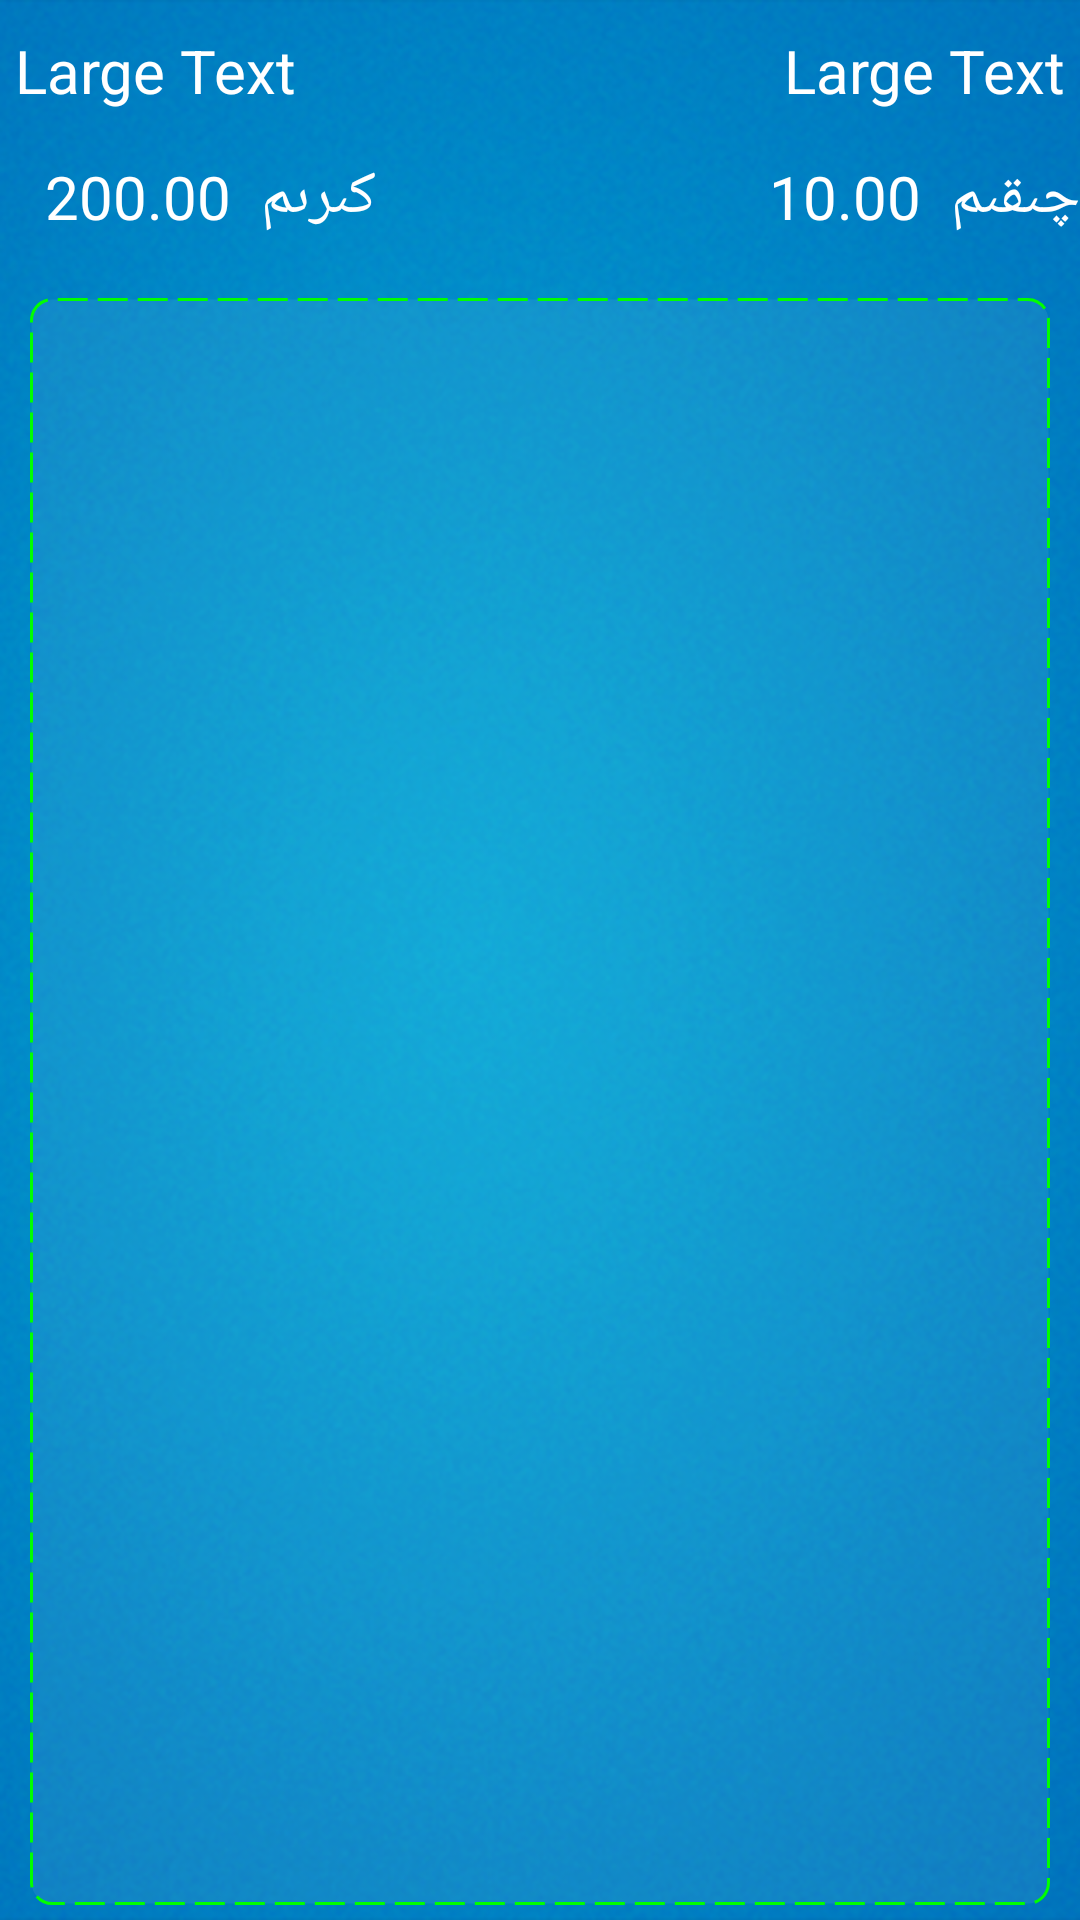

Produce the Android XML layout that renders to this screen, including the resource entries it uses.
<!-- AndroidManifest.xml: activity theme AppTheme -->
<!-- res/layout/statistics.xml -->
<?xml version="1.0" encoding="utf-8"?>
<RelativeLayout xmlns:android="http://schemas.android.com/apk/res/android"
    android:layout_width="match_parent"
    android:layout_height="wrap_content" >

    <RelativeLayout
        android:id="@+id/showdetailofsta"
        android:layout_width="match_parent"
        android:layout_height="fill_parent"
        android:background="@drawable/background" >

        <RelativeLayout
            android:id="@+id/timelayout"
            android:layout_width="fill_parent"
            android:layout_height="wrap_content"
            android:layout_marginTop="10dp" >

            <TextView
                android:id="@+id/timeStart"
                android:layout_width="wrap_content"
                android:layout_height="wrap_content"
                android:layout_alignParentLeft="true"
                android:layout_alignParentTop="false"
                android:layout_marginLeft="5dp"
                android:text="Large Text"
                android:textAppearance="?android:attr/textAppearanceLarge" />

            <TextView
                android:id="@+id/timeEnd"
                android:layout_width="wrap_content"
                android:layout_height="wrap_content"
                android:layout_alignParentRight="true"
                android:layout_alignParentTop="false"
                android:layout_marginRight="5dp"
                android:text="Large Text"
                android:textAppearance="?android:attr/textAppearanceLarge" />
        </RelativeLayout>

        <RelativeLayout
            android:id="@+id/income_outlay"
            android:layout_width="match_parent"
            android:layout_height="wrap_content"
            android:layout_below="@id/timelayout"
            android:layout_marginTop="15dp" >

            <TextView
                android:id="@+id/tvOut"
                android:layout_width="wrap_content"
                android:layout_height="wrap_content"
                android:layout_alignParentLeft="false"
                android:layout_alignParentRight="true"
                android:layout_alignParentTop="false"
                android:text="@string/outlay"
                android:textAppearance="?android:attr/textAppearanceMedium"
                android:textSize="20sp" />

            <TextView
                android:id="@+id/tvOutMoney"
                android:layout_width="wrap_content"
                android:layout_height="wrap_content"
                android:layout_alignParentTop="false"
                android:layout_centerHorizontal="true"
                android:layout_marginRight="10dp"
                android:layout_toLeftOf="@+id/tvOut"
                android:text="10.00"
                android:textAppearance="?android:attr/textAppearanceMedium" />

            <TextView
                android:id="@+id/tvIn"
                android:layout_width="wrap_content"
                android:layout_height="wrap_content"
                android:layout_alignParentTop="false"
                android:layout_marginLeft="10dp"
                android:layout_toRightOf="@+id/tvInMoney"
                android:text="@string/income"
                android:textAppearance="?android:attr/textAppearanceMedium"
                android:textSize="20sp" />

            <TextView
                android:id="@+id/tvInMoney"
                android:layout_width="wrap_content"
                android:layout_height="wrap_content"
                android:layout_alignLeft="@+id/tvincome_thismonth_money"
                android:layout_alignParentLeft="true"
                android:layout_alignParentTop="false"
                android:layout_marginLeft="15dp"
                android:text="200.00"
                android:textAppearance="?android:attr/textAppearanceMedium" />
        </RelativeLayout>

        <ExpandableListView
            android:id="@+id/eList"
            android:layout_width="fill_parent"
            android:layout_height="fill_parent"
            android:layout_below="@id/income_outlay"
            android:layout_marginBottom="5dp"
            android:layout_marginLeft="10dp"
            android:layout_marginRight="10dp"
            android:layout_marginTop="20dp"
            android:background="@drawable/round_shape" >

        </ExpandableListView>
    </RelativeLayout>

</RelativeLayout>
<!-- resources referenced by this layout -->
<resources>
  <!-- drawable background: png bitmap (drawable-hdpi, 385266 bytes) -->
  <!-- drawable round_shape (drawable-hdpi) -->
  <?xml version="1.0" encoding="utf-8"?>
  <shape xmlns:android="http://schemas.android.com/apk/res/android"
      
      
      android:shape="rectangle" >
  
      <solid android:color="#11FFFFFF" />
  
      <stroke
          android:width="1dp"
          android:color="#FF00FF00" 
          android:dashGap="10px"
          android:dashWidth="10dp"
          
          />
  
      <padding
          android:bottom="7dp"
          android:left="7dp"
          android:right="7dp"
          android:top="7dp" />
  
      <corners
          android:bottomLeftRadius="7dp"
          android:bottomRightRadius="7dp"
          android:topLeftRadius="7dp"
          android:topRightRadius="7dp" />
  
  </shape>
  <string name="income">كىرىم</string>
  <string name="outlay">چىقىم</string>
  <style name="AppTheme" parent="android:Theme.NoTitleBar">
          <item name="android:windowTitleSize">35dp</item>
         
          <item name="android:textSize">20dp</item>
      </style>
</resources>
